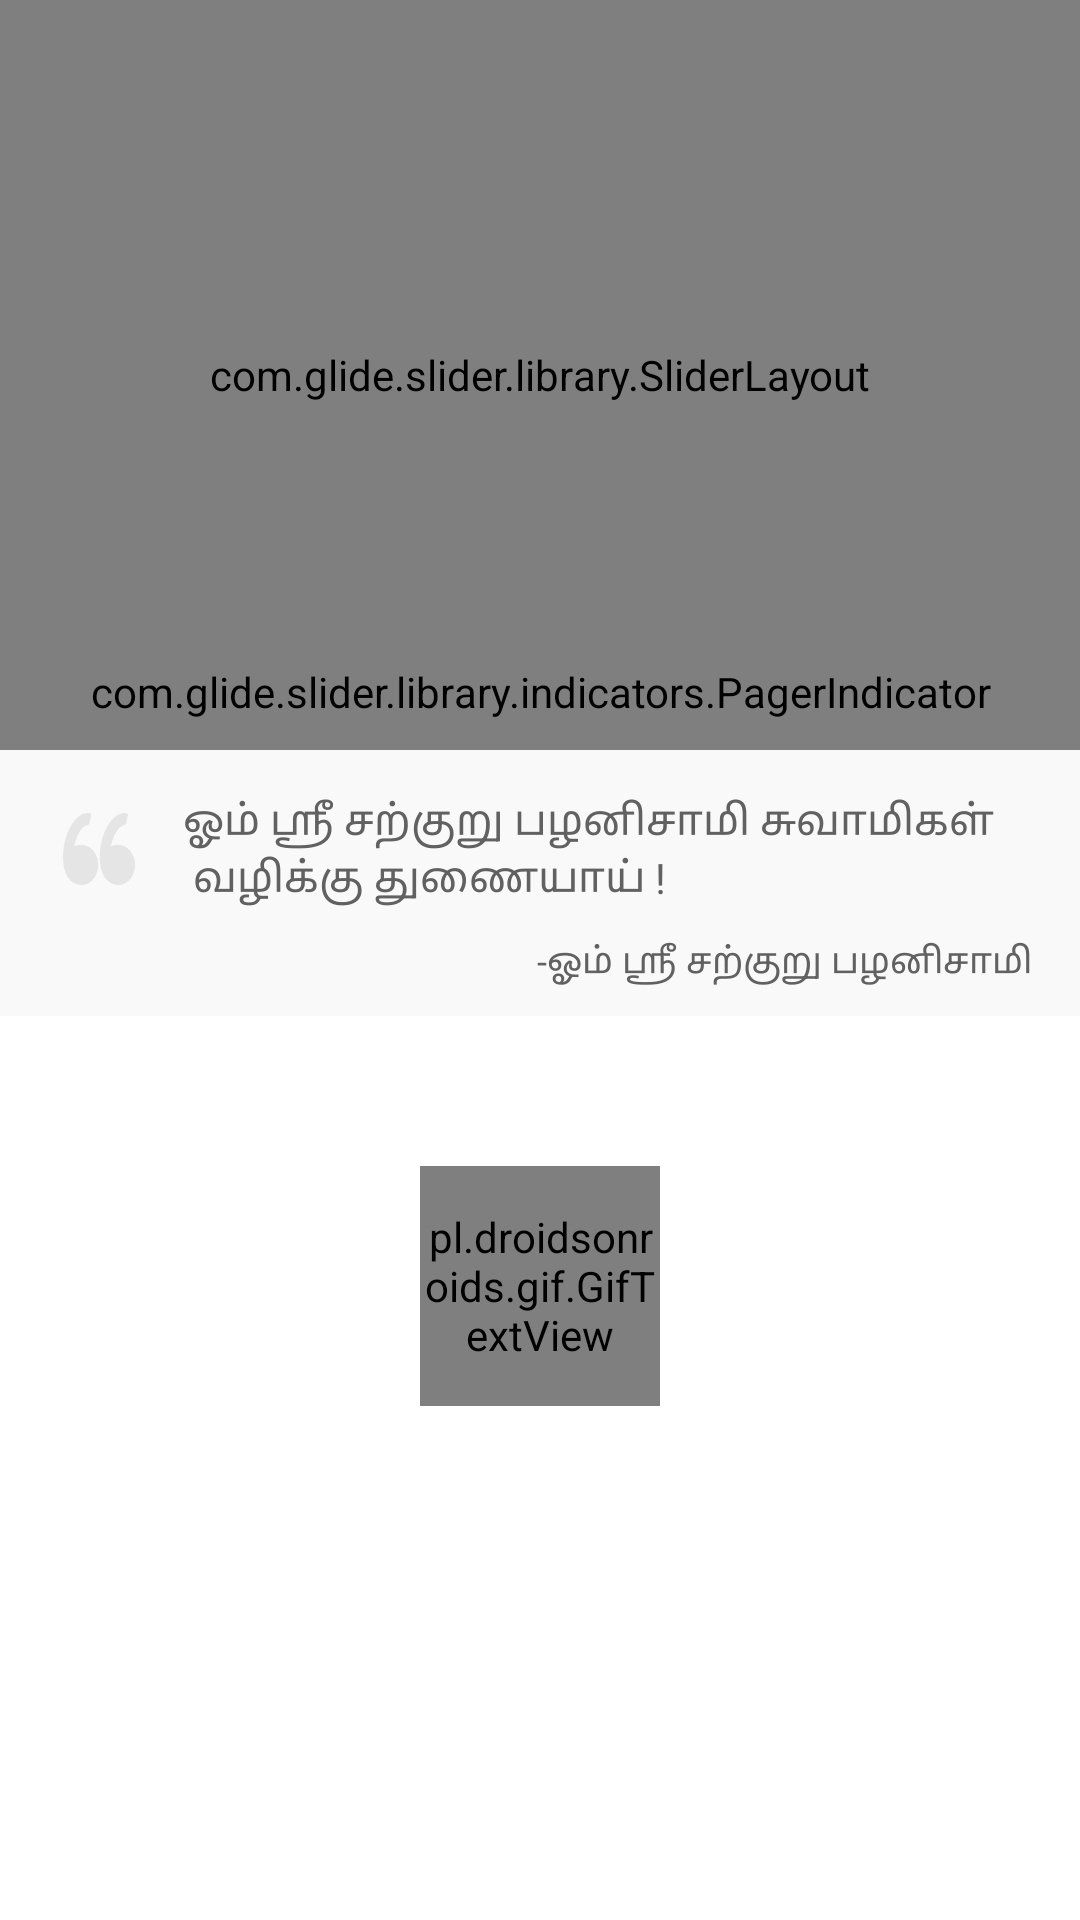

Produce the Android XML layout that renders to this screen, including the resource entries it uses.
<!-- AndroidManifest.xml: application theme AppTheme -->
<!-- res/layout/activity_home.xml -->
<?xml version="1.0" encoding="utf-8"?>
<LinearLayout xmlns:android="http://schemas.android.com/apk/res/android"
    xmlns:app="http://schemas.android.com/apk/res-auto"
    xmlns:tools="http://schemas.android.com/tools"
    android:layout_width="match_parent"
    android:layout_height="match_parent"
    android:layout_gravity="center"
    android:background="@color/color_white"
    android:orientation="vertical"
    tools:context=".MainActivity">


    <androidx.cardview.widget.CardView
        android:layout_width="match_parent"
        android:layout_height="@dimen/my_value_56"
        android:background="@color/color_white"
        android:elevation="8dp"
        android:visibility="gone"
        app:cardElevation="2dp"
        app:cardMaxElevation="6dp">

        <LinearLayout
            android:layout_width="match_parent"
            android:layout_height="wrap_content"
            android:orientation="horizontal"
            android:paddingLeft="@dimen/my_value_16"
            android:paddingTop="@dimen/my_value_14"
            android:paddingRight="@dimen/my_value_16"
            android:paddingBottom="@dimen/my_value_10">


            <LinearLayout
                android:layout_width="match_parent"
                android:layout_height="wrap_content"
                android:layout_gravity="center"
                android:gravity="left|center"
                android:padding="5dp">

                <ImageView
                    android:id="@+id/img_back"
                    android:layout_width="@dimen/my_value_24"
                    android:layout_height="@dimen/my_value_24"
                    android:background="@drawable/ic_back_arrow"
                    android:visibility="gone" />

                <TextView
                    android:layout_width="wrap_content"
                    android:layout_height="wrap_content"
                    android:layout_marginLeft="@dimen/my_value_16"
                    android:fontFamily="@font/l_regular"
                    android:gravity="center"
                    android:text="@string/select_language"
                    android:textColor="@color/color_header"
                    android:textSize="@dimen/my_value_18" />

            </LinearLayout>


        </LinearLayout>
    </androidx.cardview.widget.CardView>
    <ScrollView
        android:layout_width="match_parent"
        android:layout_height="wrap_content">
        <LinearLayout
            android:layout_width="match_parent"
            android:layout_height="match_parent"
            android:orientation="vertical">

            <LinearLayout
                android:layout_width="match_parent"
                android:layout_height="wrap_content"
                android:orientation="vertical">

                <FrameLayout
                    android:layout_width="match_parent"
                    android:layout_height="wrap_content">


                    <com.glide.slider.library.SliderLayout
                        android:id="@+id/slider"
                        android:layout_width="match_parent"
                        android:layout_height="250dp"
                        android:background="@drawable/guru_image1"
                        android:scaleType="fitXY"/>

                    <com.glide.slider.library.indicators.PagerIndicator
                        android:id="@+id/custom_indicator"
                        android:layout_width="match_parent"
                        android:layout_height="wrap_content"
                        android:layout_gravity="bottom"
                        android:layout_marginBottom="@dimen/my_value_10"
                        android:gravity="center"/>

                </FrameLayout>
            </LinearLayout>


            <LinearLayout
                android:layout_width="match_parent"
                android:layout_height="wrap_content"
                android:background="@color/color_lite_gray"
                android:orientation="vertical">

                <LinearLayout
                    android:layout_width="match_parent"
                    android:layout_height="wrap_content"
                    android:orientation="horizontal"
                    android:paddingLeft="@dimen/my_value_16"
                    android:paddingTop="@dimen/my_value_14"
                    android:paddingRight="@dimen/my_value_16">


                    <LinearLayout
                        android:layout_width="match_parent"
                        android:layout_height="wrap_content"
                        android:layout_gravity="center"
                        android:gravity="left|center"
                        android:paddingLeft="@dimen/my_value_5"
                        android:paddingRight="@dimen/my_value_5"
                        android:paddingBottom="@dimen/my_value_10">

                        <ImageView

                            android:layout_width="@dimen/my_value_24"
                            android:layout_height="@dimen/my_value_24"
                            android:background="@drawable/ic_left_quote"
                            android:visibility="visible" />

                        <TextView
                            android:layout_width="wrap_content"
                            android:layout_height="wrap_content"
                            android:layout_marginLeft="@dimen/my_value_16"
                            android:fontFamily="@font/l_italic"
                            android:gravity="left"
                            android:text="@string/examplecontent"
                            android:textColor="@color/color_header"
                            android:textSize="@dimen/my_value_14" />

                    </LinearLayout>

                </LinearLayout>

                <TextView
                    android:layout_width="match_parent"
                    android:layout_height="wrap_content"
                    android:layout_marginRight="@dimen/my_value_16"
                    android:fontFamily="@font/l_regular"
                    android:gravity="right"
                    android:paddingBottom="@dimen/my_value_10"
                    android:text="@string/author"
                    android:textColor="@color/color_header"
                    android:textSize="@dimen/my_value_12" />
            </LinearLayout>


            <LinearLayout
                android:id="@+id/layout_recent"
                android:layout_width="match_parent"
                android:layout_height="wrap_content"
                android:visibility="gone"
                android:orientation="vertical">

                <TextView

                    android:id="@+id/txt_recent"
                    android:layout_width="wrap_content"
                    android:layout_height="wrap_content"
                    android:layout_marginLeft="@dimen/my_value_16"
                    android:layout_marginTop="@dimen/my_value_16"
                    android:layout_marginBottom="@dimen/my_value_8"
                    android:fontFamily="@font/l_regular"
                    android:text="@string/recentupdates"
                    android:textColor="@color/color_dark_green"
                    android:textSize="@dimen/my_value_18"
                    android:visibility="visible" />

                <androidx.recyclerview.widget.RecyclerView
                    android:id="@+id/recycler_recent_updates"
                    android:layout_width="match_parent"
                    android:layout_height="match_parent"
                    android:layout_marginLeft="@dimen/my_value_16"
                    android:stackFromBottom="true"
                    android:transcriptMode="alwaysScroll"></androidx.recyclerview.widget.RecyclerView>

            </LinearLayout>

            <LinearLayout
                android:visibility="gone"
                android:id="@+id/layout_upcoming"
                android:layout_width="match_parent"
                android:layout_height="wrap_content"
                android:orientation="vertical">

                <TextView

                    android:layout_width="wrap_content"
                    android:layout_height="wrap_content"
                    android:layout_marginLeft="@dimen/my_value_16"
                    android:layout_marginTop="@dimen/my_value_16"
                    android:layout_marginBottom="@dimen/my_value_8"
                    android:fontFamily="@font/l_regular"
                    android:text="@string/upcomingevents"
                    android:textColor="@color/color_dark_green"
                    android:textSize="@dimen/my_value_18"
                    android:visibility="visible" />

                <androidx.recyclerview.widget.RecyclerView
                    android:id="@+id/recycler_upcoming_events"
                    android:layout_width="match_parent"
                    android:layout_height="match_parent"
                    android:layout_marginLeft="@dimen/my_value_16"
                    android:stackFromBottom="true"
                    android:transcriptMode="alwaysScroll"></androidx.recyclerview.widget.RecyclerView>

            </LinearLayout>

            <LinearLayout
                android:id="@+id/layout_visible"
                android:layout_width="match_parent"
                android:layout_height="match_parent"
                android:layout_gravity="center"
                android:gravity="center"
                android:layout_marginTop="50dp"
                android:orientation="vertical">

                <pl.droidsonroids.gif.GifTextView
                    android:id="@+id/loading"
                    android:layout_width="80dp"
                    android:layout_height="80dp"
                    android:layout_centerInParent="true"
                    android:layout_gravity="center"
                    android:gravity="center"
                    android:background="@drawable/loading_icon"
                    android:visibility="visible" />
            </LinearLayout>
        </LinearLayout>


    </ScrollView>
</LinearLayout>
<!-- resources referenced by this layout -->
<resources>
  <color name="color_dark_green">#166518</color>
  <color name="color_header">#616161</color>
  <color name="color_lite_gray">#f9f9f9</color>
  <color name="color_white">#ffffff</color>
  <dimen name="my_value_10">10dp</dimen>
  <dimen name="my_value_12">12dp</dimen>
  <dimen name="my_value_14">14dp</dimen>
  <dimen name="my_value_16">16dp</dimen>
  <dimen name="my_value_18">18dp</dimen>
  <dimen name="my_value_24">24dp</dimen>
  <dimen name="my_value_5">5dp</dimen>
  <dimen name="my_value_56">56dp</dimen>
  <dimen name="my_value_8">8dp</dimen>
  <!-- drawable guru_image1: jpg bitmap (drawable, 356611 bytes) -->
  <!-- drawable ic_back_arrow (drawable) -->
  <vector xmlns:android="http://schemas.android.com/apk/res/android"
      android:width="71.778dp"
      android:height="71.778dp"
      android:viewportWidth="71.778"
      android:viewportHeight="71.778">
    <path
        android:pathData="M71.778,31.4h-54.6l25.081,-25.075L35.889,0 0,35.889l35.889,35.889 6.325,-6.325 -25.032,-25.078h54.6z"
        android:fillColor="#848484"/>
  </vector>
  <!-- drawable ic_left_quote (drawable) -->
  <vector xmlns:android="http://schemas.android.com/apk/res/android"
      android:width="90.641dp"
      android:height="75.697dp"
      android:viewportWidth="90.641"
      android:viewportHeight="75.697">
    <path
        android:pathData="M29.01,34.305a24.017,24.017 0,0 0,-6.636 -0.969,20.855 20.855,0 0,0 -8.321,1.7c2.092,-7.658 7.117,-20.871 17.127,-22.359a2.378,2.378 0,0 0,1.94 -1.71L35.308,3.142a2.377,2.377 0,0 0,-1.968 -2.99,16.617 16.617,0 0,0 -2.24,-0.152c-12.015,0 -23.914,12.541 -28.935,30.5 -2.946,10.532 -3.81,26.37 3.45,36.342 4.063,5.578 9.99,8.557 17.617,8.855h0.093a21.087,21.087 0,0 0,5.685 -41.392z"
        android:fillColor="#e5e5e5"/>
    <path
        android:pathData="M87.92,44.264a21.137,21.137 0,0 0,-12.678 -9.959A24.015,24.015 0,0 0,68.607 33.337a20.86,20.86 0,0 0,-8.322 1.7c2.092,-7.658 7.117,-20.871 17.127,-22.359a2.38,2.38 0,0 0,1.94 -1.71l2.188,-7.825a2.377,2.377 0,0 0,-1.967 -2.991,16.6 16.6,0 0,0 -2.238,-0.152c-12.015,0 -23.914,12.541 -28.936,30.5 -2.947,10.532 -3.811,26.37 3.45,36.342 4.062,5.577 9.99,8.557 17.616,8.854h0.094a21.087,21.087 0,0 0,18.361 -31.432z"
        android:fillColor="#e5e5e5"/>
  </vector>
  <!-- drawable loading_icon: gif bitmap (drawable, 92601 bytes) -->
  <string name="author">-ஓம் ஸ்ரீ சற்குறு  பழனிசாமி</string>
  <string name="examplecontent">ஓம் ஸ்ரீ சற்குறு  பழனிசாமி  சுவாமிகள்\n
  வழிக்கு  துணையாய் !</string>
  <string name="recentupdates">Recent Updates</string>
  <string name="select_language">Choose your preferred language</string>
  <string name="upcomingevents">Upcoming Events</string>
  <style name="AppTheme" parent="Theme.AppCompat.Light.NoActionBar">
          
          <item name="colorPrimary">@color/colorPrimary</item>
          <item name="colorPrimaryDark">@color/colorPrimaryDark</item>
          <item name="colorAccent">@color/colorAccent</item>
      </style>
  <color name="colorPrimary">#166518</color>
  <color name="colorPrimaryDark">#166518</color>
  <color name="colorAccent">#854220</color>
</resources>
